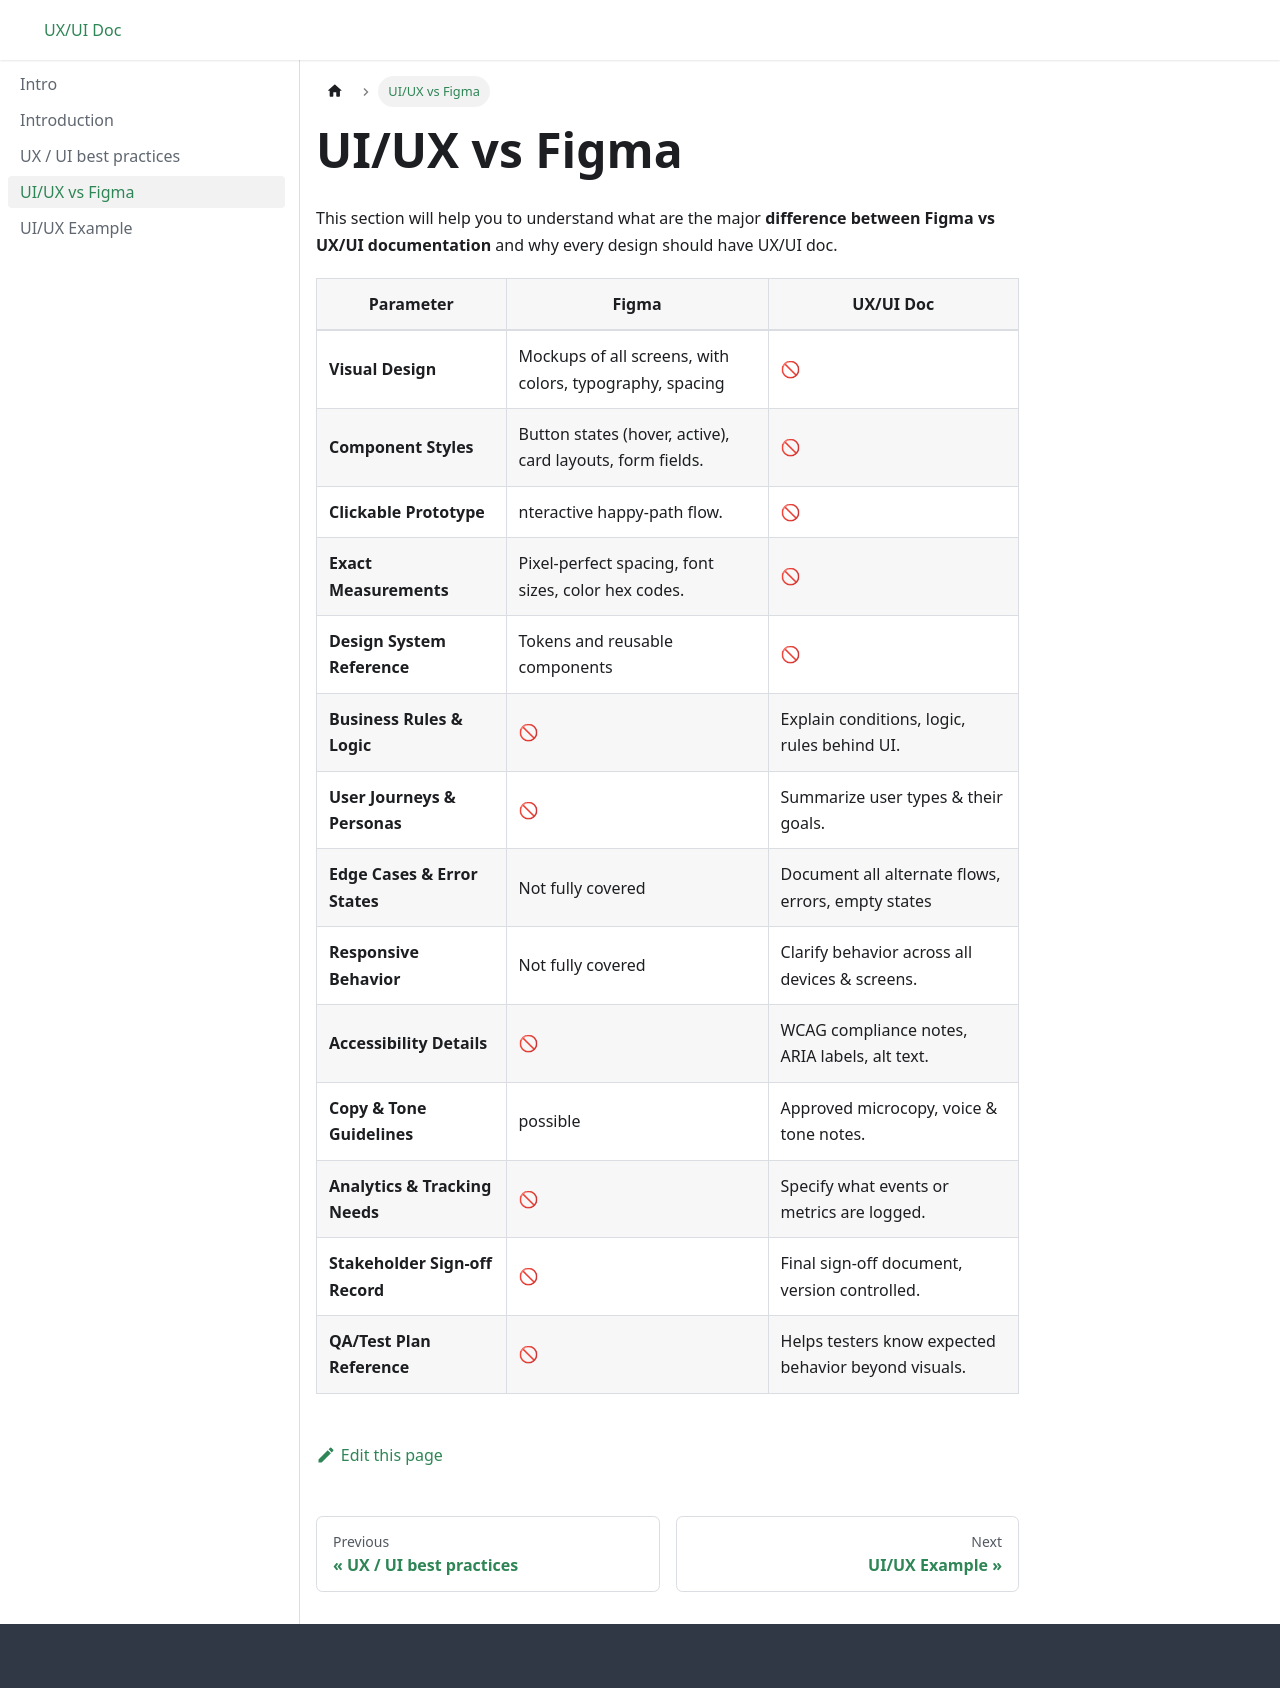

repository: DeepuDGowda/UX-UI_Docusaurus_doc · page: docs/UX_UI_checklist/index.html · generator: docusaurus

---
title: UI/UX vs Figma
sidebar_position: 3
---

  This section will help you to understand what are the major **difference between Figma vs UX/UI documentation** and why every design should have UX/UI doc.

  | Parameter | Figma | UX/UI Doc |
  |--------|-------|-----------|
  |**Visual Design** |Mockups of all screens, with colors, typography, spacing | 🚫 |
  | **Component Styles** | Button states (hover, active), card layouts, form fields. |  🚫 |
  | **Clickable Prototype** | nteractive happy-path flow. |  🚫 |
  | **Exact Measurements** | Pixel-perfect spacing, font sizes, color hex codes. | 🚫 |
  | **Design System Reference** | Tokens and reusable components | 🚫 |
  | **Business Rules & Logic** | 🚫 | Explain conditions, logic, rules behind UI.|
  | **User Journeys & Personas** | 🚫 | Summarize user types & their goals. |
  | **Edge Cases & Error States** | Not fully covered | Document all alternate flows, errors, empty states|
  | **Responsive Behavior** | Not fully covered | Clarify behavior across all devices & screens. |
  | **Accessibility Details** | 🚫 | WCAG compliance notes, ARIA labels, alt text. |
  | **Copy & Tone Guidelines** | possible | Approved microcopy, voice & tone notes. |
  | **Analytics & Tracking Needs** | 🚫 | Specify what events or metrics are logged. |
  | **Stakeholder Sign-off Record** | 🚫 | Final sign-off document, version controlled.|
  | **QA/Test Plan Reference** | 🚫 | Helps testers know expected behavior beyond visuals.|
